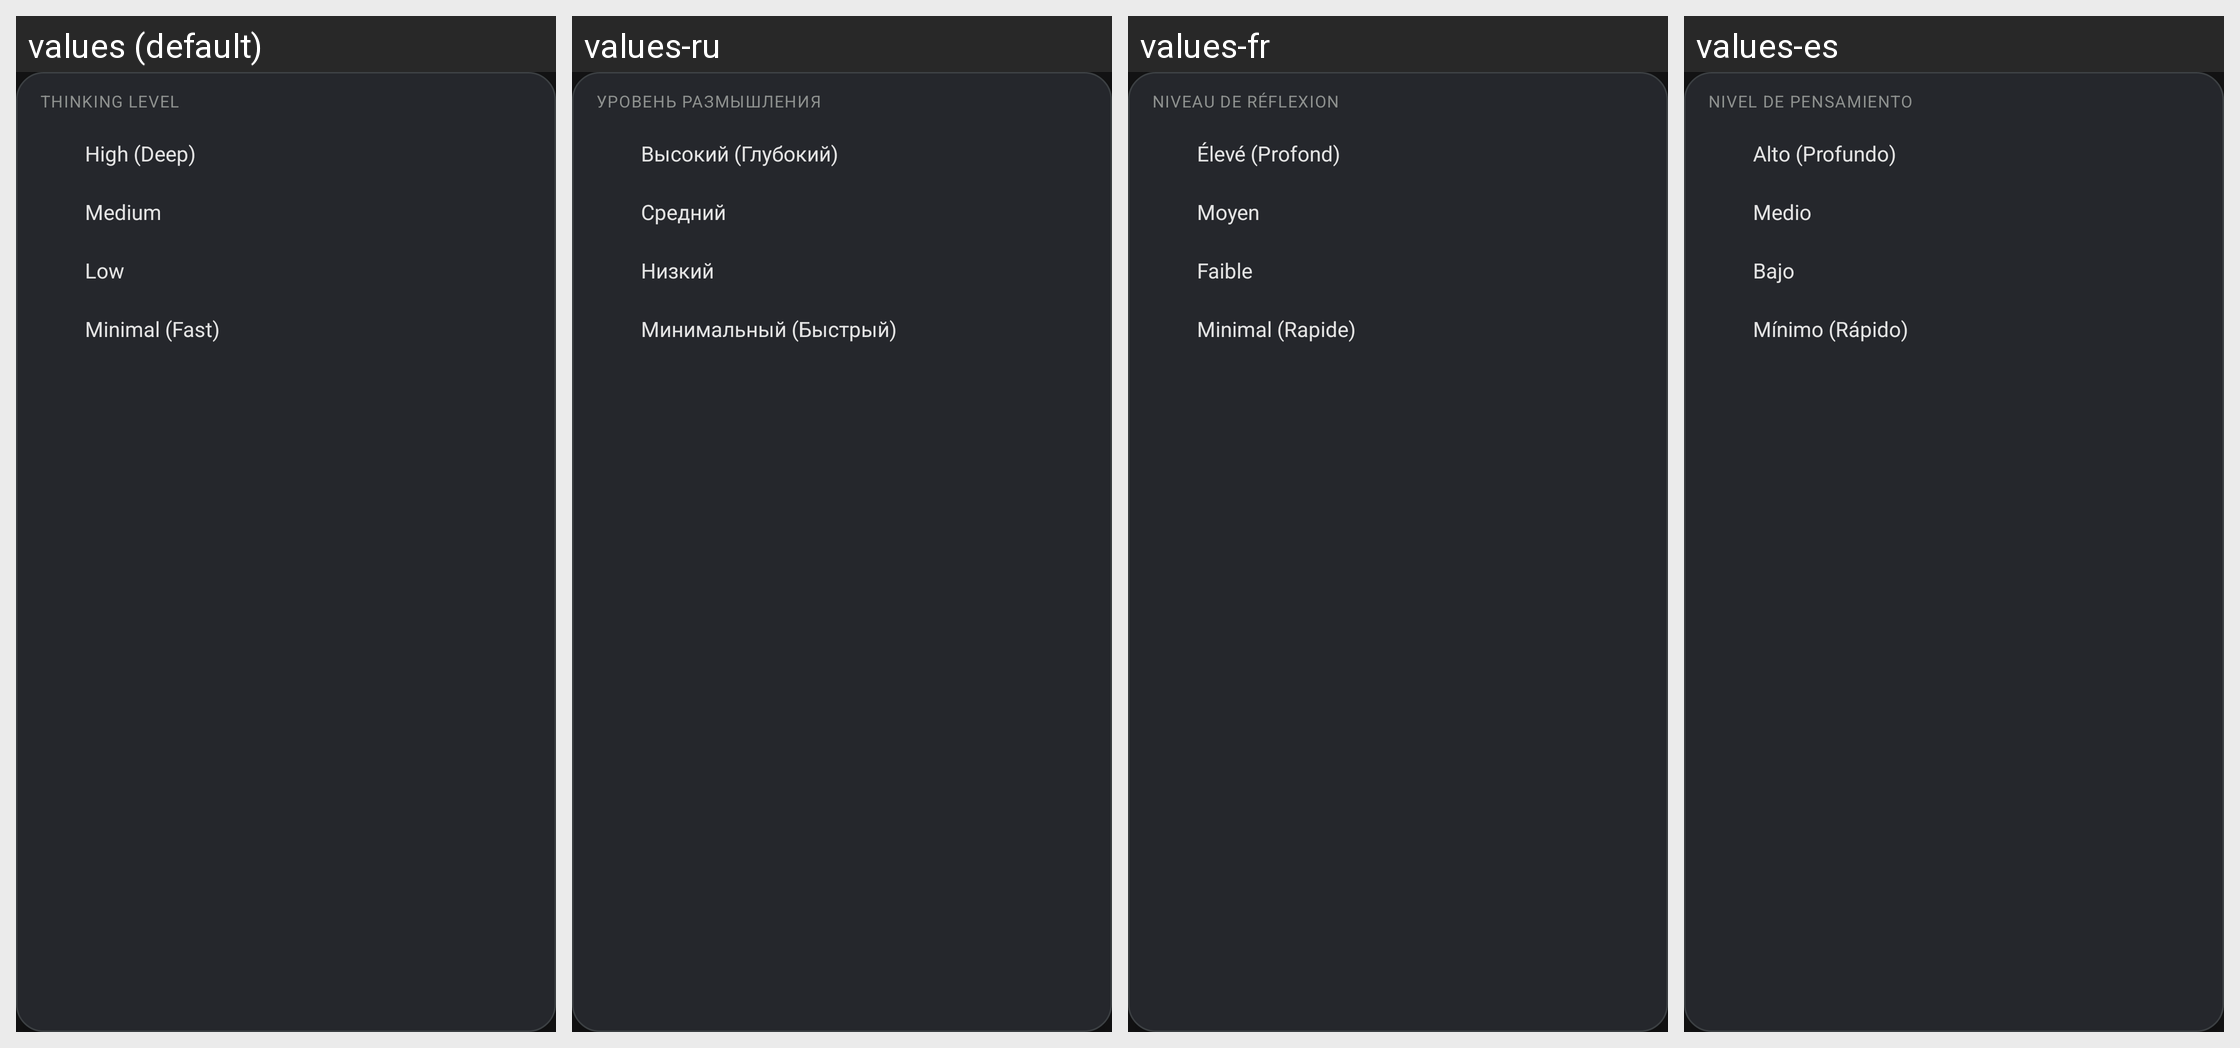

Locale-by-locale string values for the Android screen shown in this grid:
Android screen res/layout/popup_thinking_submenu.xml rendered under 4 locales, left to right: values (default), values-ru, values-fr, values-es. Device: Nexus 5 (rendered at 1080×1920; each locale shown at half size, 540×960, under a caption strip naming it); theme Theme.GeminiClone.
Other locales in the repository, not shown: values-pt, values-pt-rBR.
Strings drawn on this screen, with the default value and each locale's value (text and hints the layout hard-codes, and strings that could not be matched under every locale, appear in the picture but are not listed):

thinking_level_title
  values: Thinking level
  values-ru: Уровень размышления
  values-fr: Niveau de réflexion
  values-es: Nivel de pensamiento

thinking_high
  values: High (Deep)
  values-ru: Высокий (Глубокий)
  values-fr: Élevé (Profond)
  values-es: Alto (Profundo)

thinking_medium
  values: Medium
  values-ru: Средний
  values-fr: Moyen
  values-es: Medio

thinking_low
  values: Low
  values-ru: Низкий
  values-fr: Faible
  values-es: Bajo

thinking_minimal
  values: Minimal (Fast)
  values-ru: Минимальный (Быстрый)
  values-fr: Minimal (Rapide)
  values-es: Mínimo (Rápido)
